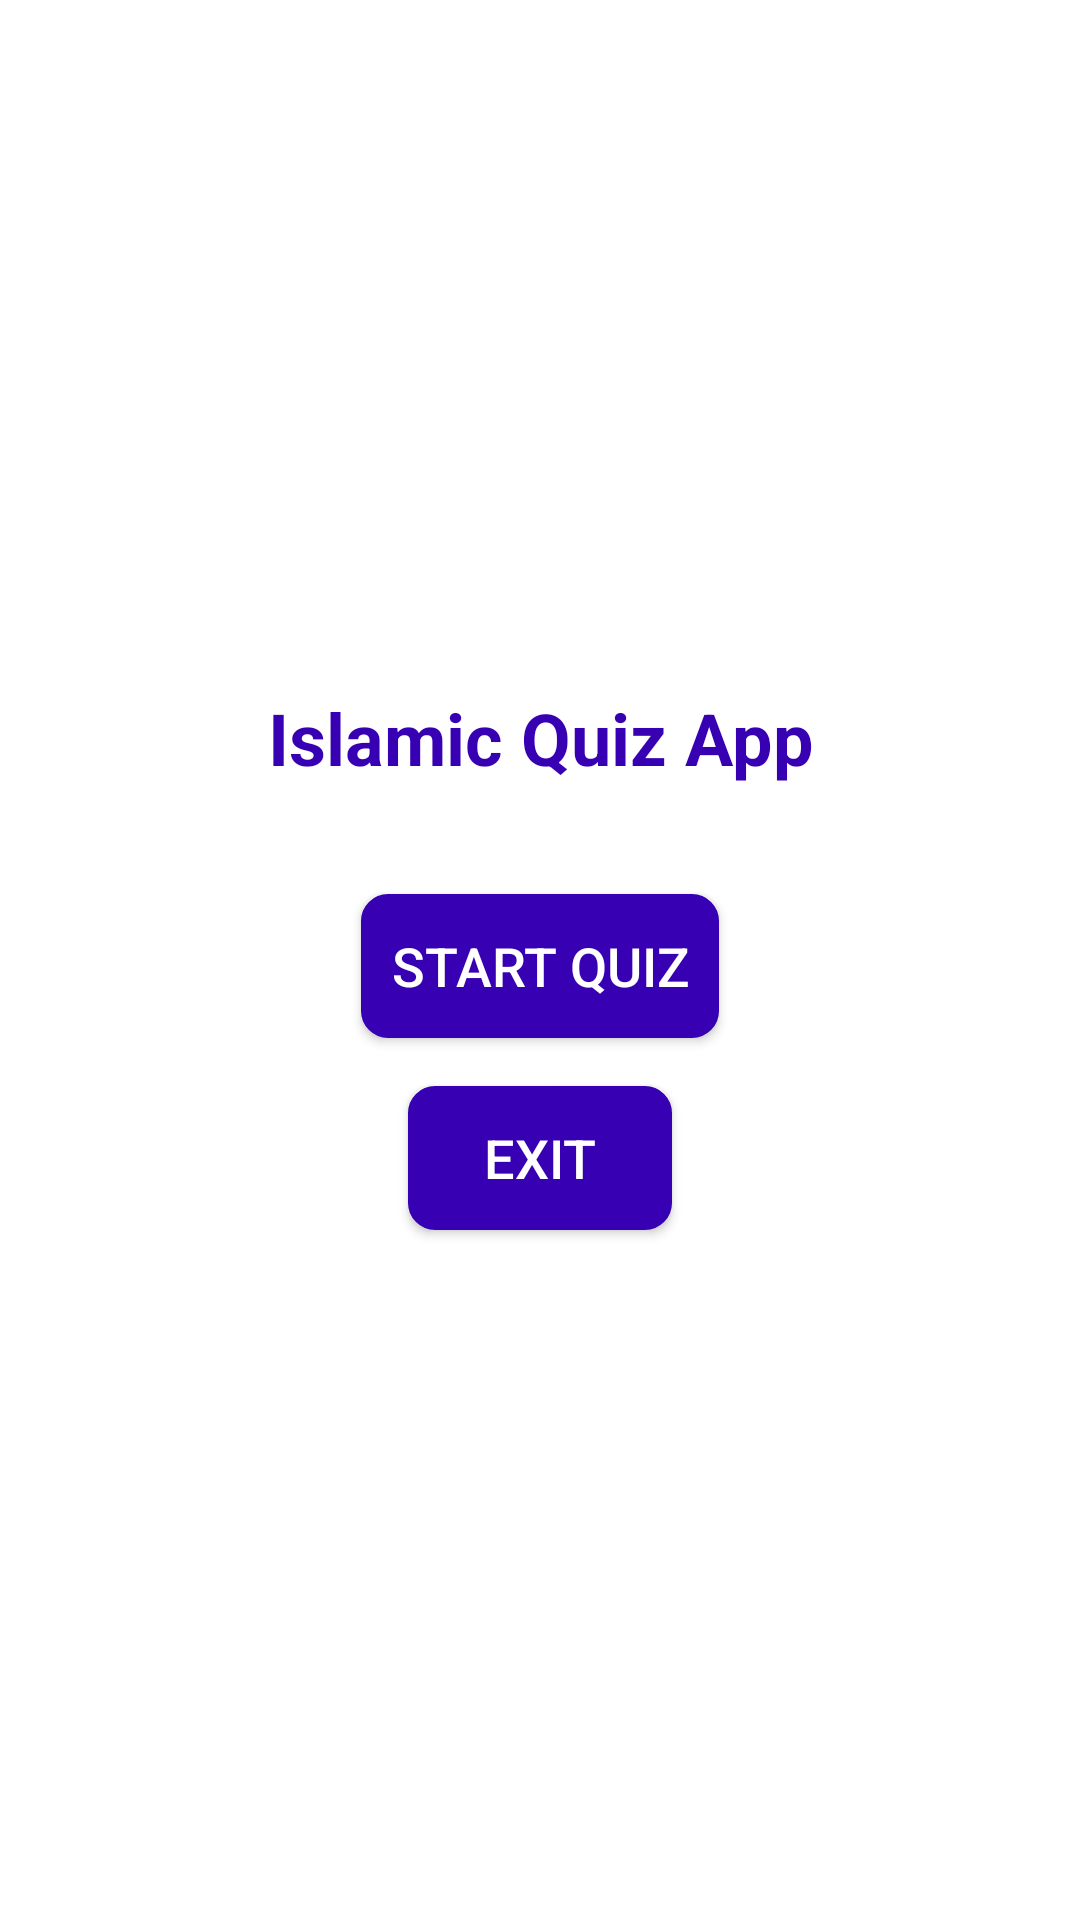

The Android layout XML behind this screen, and the referenced resources:
<!-- AndroidManifest.xml: application theme Theme.MyQuizApp -->
<!-- res/layout/activity_main2.xml -->
<?xml version="1.0" encoding="utf-8"?>
<LinearLayout xmlns:android="http://schemas.android.com/apk/res/android"
    android:layout_width="match_parent"
    android:layout_height="match_parent"
    android:orientation="vertical"
    android:padding="16dp"
    android:gravity="center"
    android:background="@android:color/white">

    <TextView
        android:id="@+id/app_title"
        android:layout_width="wrap_content"
        android:layout_height="wrap_content"
        android:text="Islamic Quiz App"
        android:textSize="24sp"
        android:textColor="@color/purple_700"
        android:textStyle="bold"
        android:layout_marginBottom="20dp"
        android:gravity="center" />

    <Button
        android:id="@+id/start_quiz_button"
        android:layout_width="wrap_content"
        android:layout_height="wrap_content"
        android:text="Start Quiz"
        android:textSize="18sp"
        android:layout_marginTop="16dp"
        android:background="@drawable/button_background"
        android:textColor="@android:color/white"
        android:padding="10dp" />

    <Button
        android:id="@+id/exit_button"
        android:layout_width="wrap_content"
        android:layout_height="wrap_content"
        android:text="Exit"
        android:textSize="18sp"
        android:layout_marginTop="16dp"
        android:background="@drawable/button_background"
        android:textColor="@android:color/white"
        android:padding="10dp" />
</LinearLayout>
<!-- resources referenced by this layout -->
<resources>
  <color name="purple_700">#FF3700B3</color>
  <!-- drawable button_background (drawable) -->
  <?xml version="1.0" encoding="utf-8"?>
  <selector xmlns:android="http://schemas.android.com/apk/res/android">
      <item android:state_pressed="true">
          <shape android:shape="rectangle">
              <solid android:color="@color/purple_700" />
              <corners android:radius="8dp" />
              <stroke android:color="@color/purple_700" android:width="2dp" />
          </shape>
      </item>
      <item>
          <shape android:shape="rectangle">
              <solid android:color="@color/purple_700" />
              <corners android:radius="8dp" />
              <stroke android:color="@color/purple_700" android:width="2dp" />
          </shape>
      </item>
  </selector>
  <style name="Theme.MyQuizApp" parent="Theme.AppCompat.Light.NoActionBar">
          <item name="colorPrimary">@color/colorPrimary</item>
          <item name="colorPrimaryDark">@color/colorPrimaryDark</item>
          <item name="colorAccent">@color/colorAccent</item>
      </style>
  <color name="colorPrimary">#6200EE</color>
  <color name="colorPrimaryDark">#3700B3</color>
  <color name="colorAccent">#03DAC5</color>
</resources>
